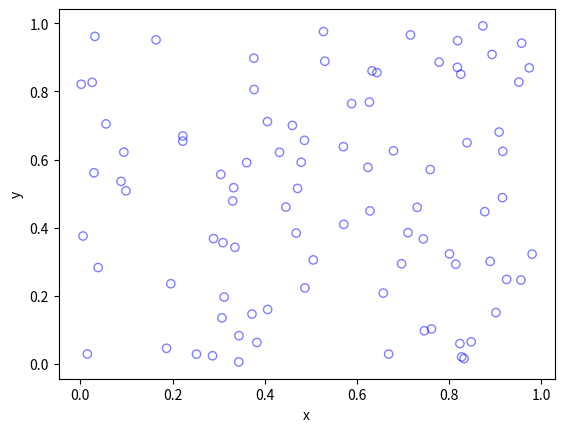

Write Python code to recreate this figure.
import numpy as np
import scipy.stats
import matplotlib.pyplot as plt
 
#Simulation window parameters
xMin=0;xMax=1;
yMin=0;yMax=1;
xDelta=xMax-xMin;yDelta=yMax-yMin; #rectangle dimensions
areaTotal=xDelta*yDelta;
 
#Point process parameters
lambda0=100; #intensity (ie mean density) of the Poisson process
 
#Simulate Poisson point process
numbPoints = scipy.stats.poisson( lambda0*areaTotal ).rvs()#Poisson number of points
xx = xDelta*scipy.stats.uniform.rvs(0,1,((numbPoints,1)))+xMin#x coordinates of Poisson points
yy = yDelta*scipy.stats.uniform.rvs(0,1,((numbPoints,1)))+yMin#y coordinates of Poisson points
#Plotting
plt.scatter(xx,yy, edgecolor='b', facecolor='none', alpha=0.5 )
plt.xlabel("x"); plt.ylabel("y")
